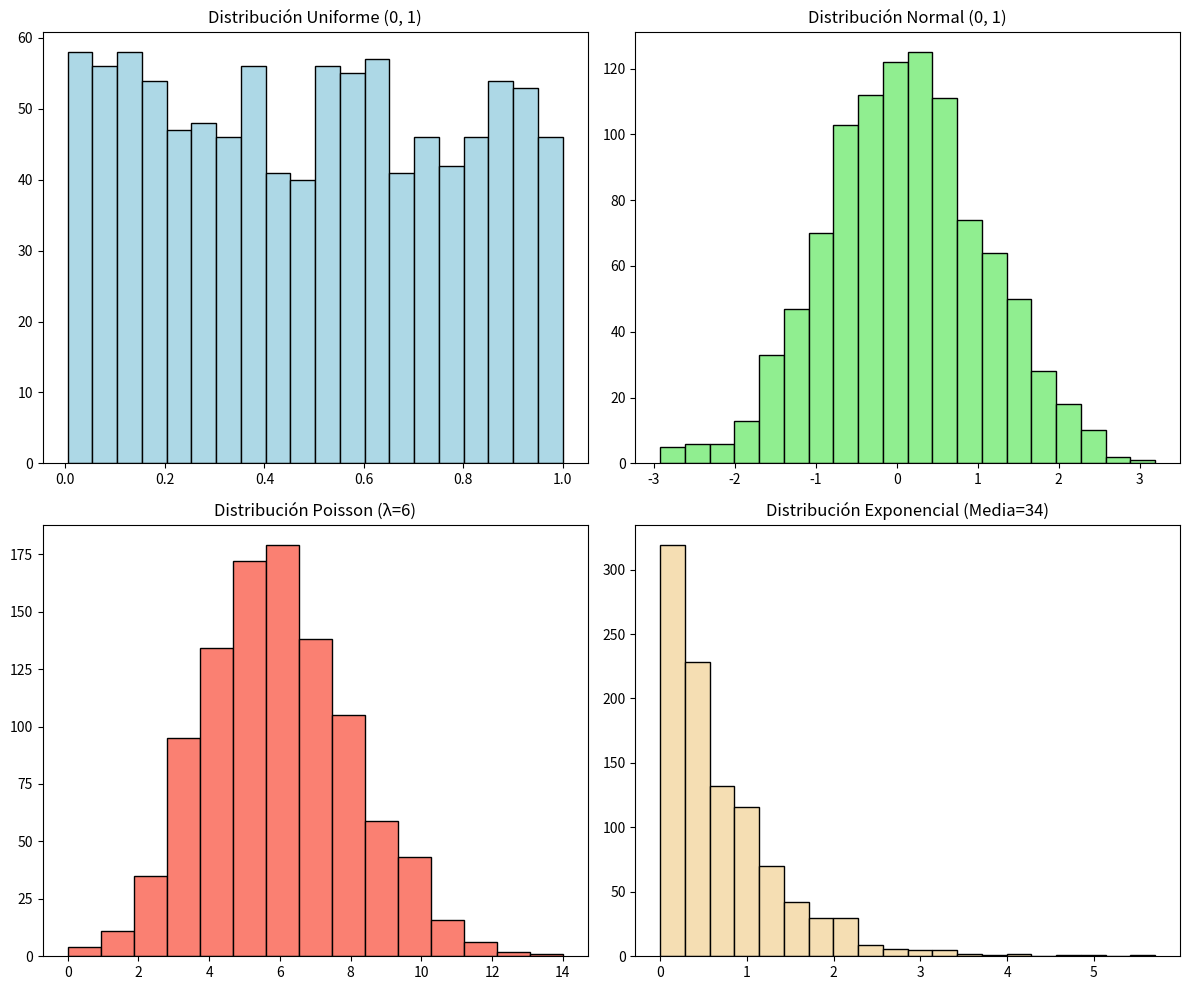

Source code (Python):
import numpy as np
import matplotlib.pyplot as plt

# Configuración de la semilla para repetibilidad
np.random.seed(42)
n = 1000

# 1. Generación de datos
uniforme = np.random.uniform(low=0, high=1, size=n)
normal = np.random.normal(loc=0, scale=1, size=n)
poisson = np.random.poisson(lam=6, size=n)
exponencial = np.random.exponential(scale=3/4, size=n)

# 2. Creación de gráficos (Subplots para ver todos juntos)
fig, axs = plt.subplots(2, 2, figsize=(12, 10))

# Histograma Uniforme
axs[0, 0].hist(uniforme, bins=20, color='lightblue', edgecolor='black')
axs[0, 0].set_title('Distribución Uniforme (0, 1)')

# Histograma Normal
axs[0, 1].hist(normal, bins=20, color='lightgreen', edgecolor='black')
axs[0, 1].set_title('Distribución Normal (0, 1)')

# Histograma Poisson
axs[1, 0].hist(poisson, bins=15, color='salmon', edgecolor='black')
axs[1, 0].set_title('Distribución Poisson (λ=6)')

# Histograma Exponencial
axs[1, 1].hist(exponencial, bins=20, color='wheat', edgecolor='black')
axs[1, 1].set_title('Distribución Exponencial (Media=34)')

plt.tight_layout()
plt.show()
